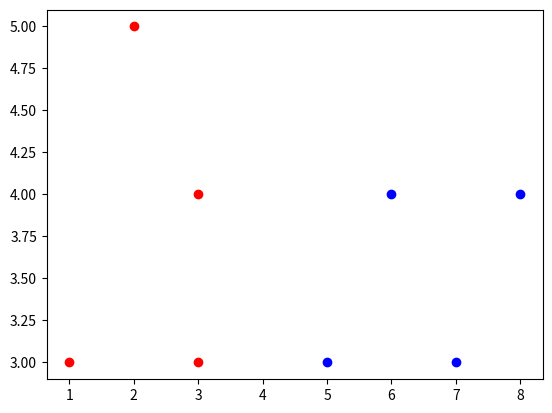

This chart was generated by the following Python code:
import numpy as np
import matplotlib.pyplot as plt

Xtrain = np.array([[1, 3], [2, 5], [3, 3], [3, 4],
                   [5, 3], [6, 4], [7, 3], [8, 4]])
Ytrain = np.array(['A', 'A', 'A', 'A', 'B', 'B', 'B', 'B'])

plt.plot(Xtrain[:4, 0], Xtrain[:4, 1], "or")
plt.plot(Xtrain[4:, 0], Xtrain[4:, 1], "ob")
plt.show()


